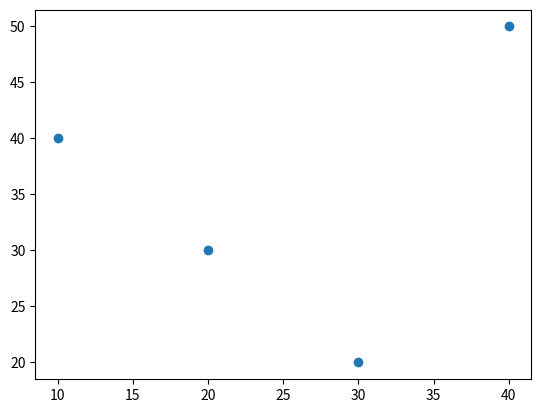

Write the Python code that produced this figure.
import matplotlib.pyplot as plt   
x=[10,20,30,40]
y=[40,30,20,50]
plt.scatter(x,y)
plt.show()